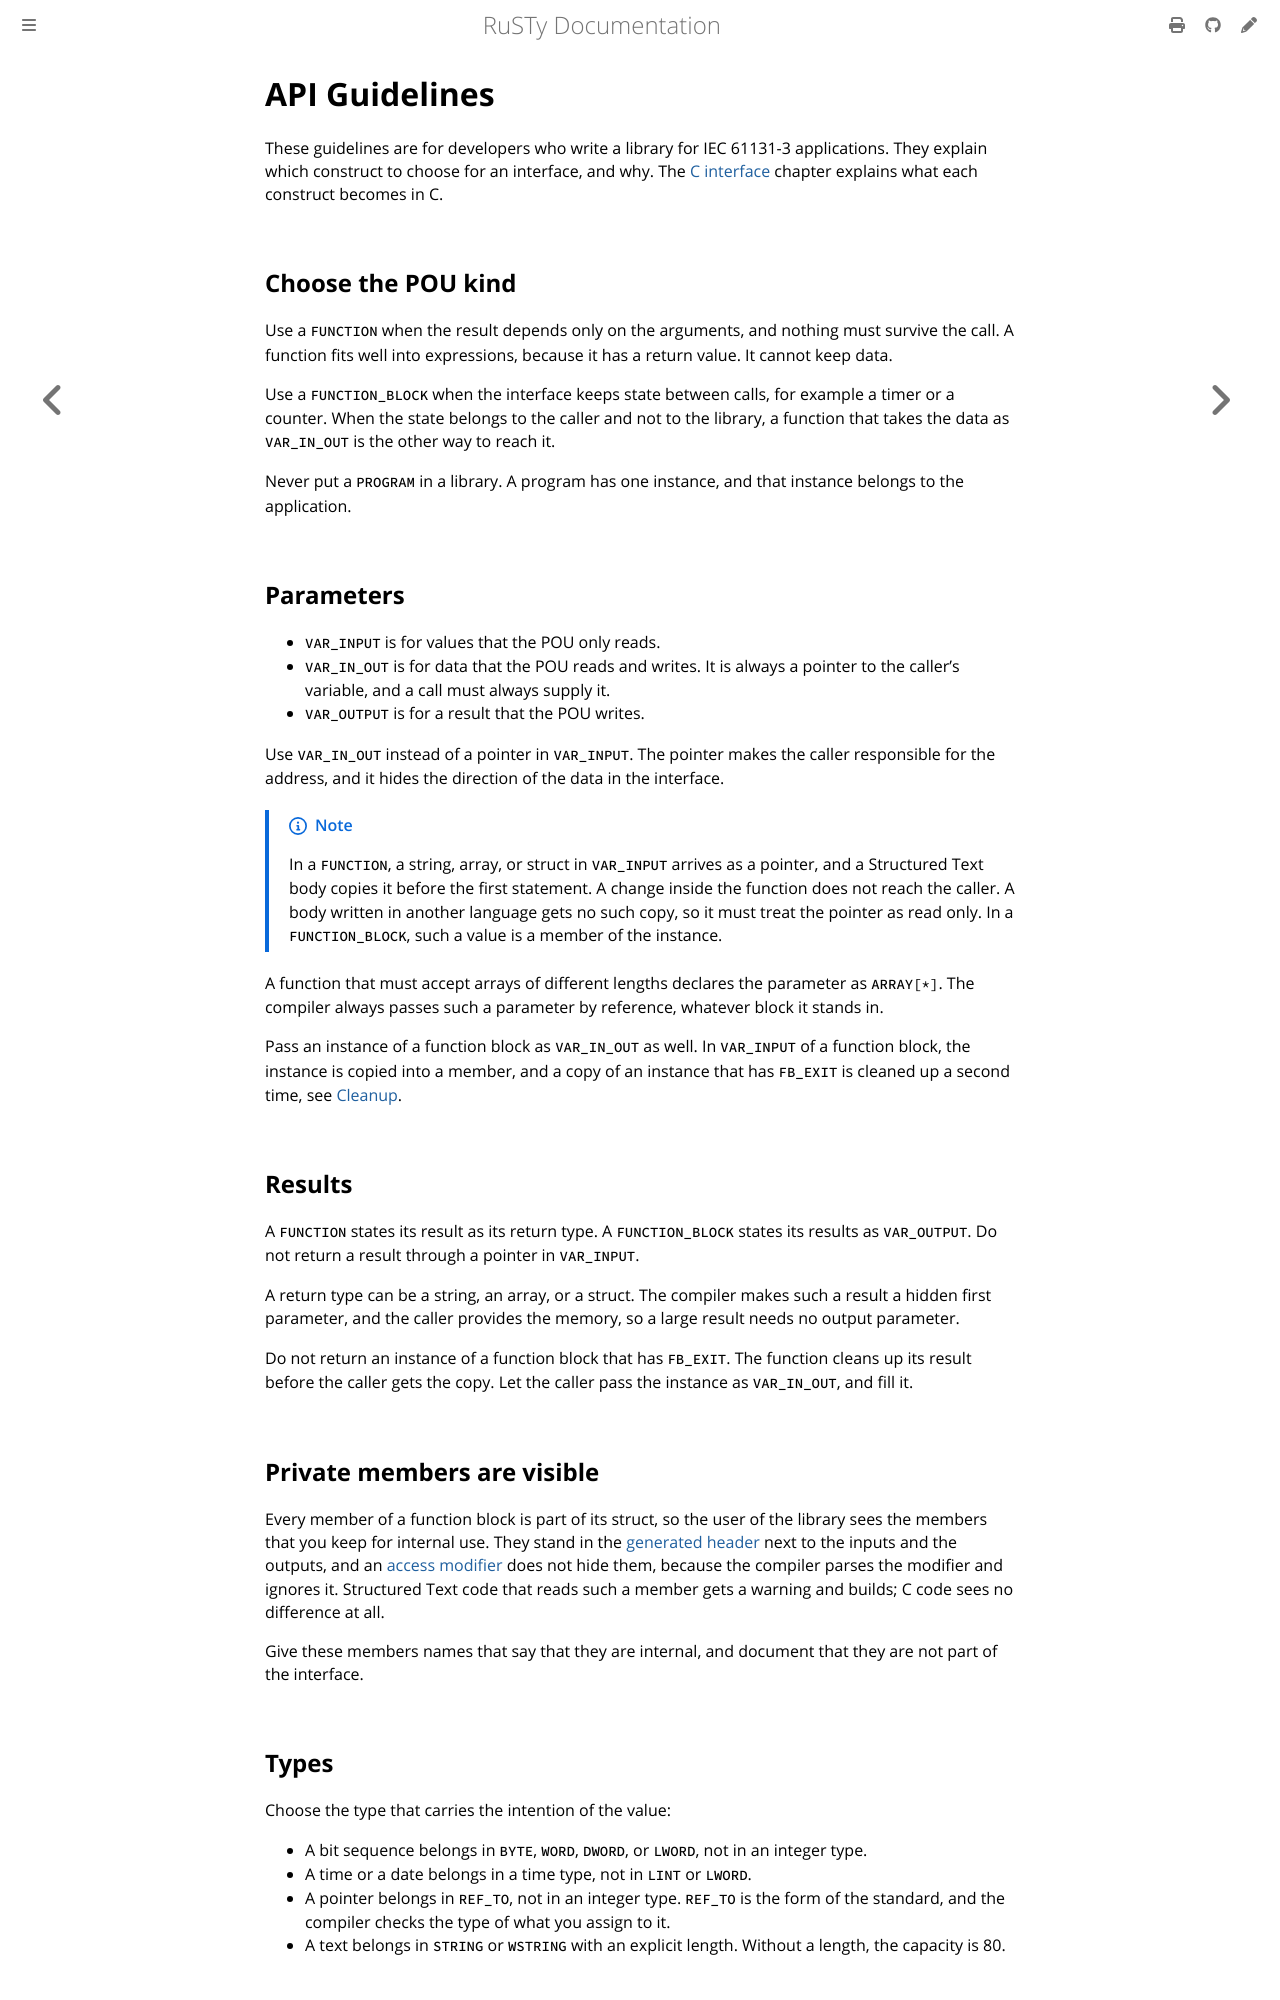

repository: PLC-lang/rusty · page: user/interop/api-guidelines.html · generator: mdbook

# API Guidelines

These guidelines are for developers who write a library for IEC 61131-3 applications. They explain which construct to choose for an interface, and why. The [C interface](c-interface.md) chapter explains what each construct becomes in C.


## Choose the POU kind

Use a `FUNCTION` when the result depends only on the arguments, and nothing must survive the call. A function fits well into expressions, because it has a return value. It cannot keep data.

Use a `FUNCTION_BLOCK` when the interface keeps state between calls, for example a timer or a counter. When the state belongs to the caller and not to the library, a function that takes the data as `VAR_IN_OUT` is the other way to reach it.

Never put a `PROGRAM` in a library. A program has one instance, and that instance belongs to the application.


## Parameters

- `VAR_INPUT` is for values that the POU only reads.
- `VAR_IN_OUT` is for data that the POU reads and writes. It is always a pointer to the caller's variable, and a call must always supply it.
- `VAR_OUTPUT` is for a result that the POU writes.

Use `VAR_IN_OUT` instead of a pointer in `VAR_INPUT`. The pointer makes the caller responsible for the address, and it hides the direction of the data in the interface.

> [!NOTE]
> In a `FUNCTION`, a string, array, or struct in `VAR_INPUT` arrives as a pointer, and a Structured Text body copies it before the first statement. A change inside the function does not reach the caller. A body written in another language gets no such copy, so it must treat the pointer as read only. In a `FUNCTION_BLOCK`, such a value is a member of the instance.

A function that must accept arrays of different lengths declares the parameter as `ARRAY[*]`. The compiler always passes such a parameter by reference, whatever block it stands in.

Pass an instance of a function block as `VAR_IN_OUT` as well. In `VAR_INPUT` of a function block, the instance is copied into a member, and a copy of an instance that has `FB_EXIT` is cleaned up a second time, see [Cleanup](#cleanup).


## Results

A `FUNCTION` states its result as its return type. A `FUNCTION_BLOCK` states its results as `VAR_OUTPUT`. Do not return a result through a pointer in `VAR_INPUT`.

A return type can be a string, an array, or a struct. The compiler makes such a result a hidden first parameter, and the caller provides the memory, so a large result needs no output parameter.

Do not return an instance of a function block that has `FB_EXIT`. The function cleans up its result before the caller gets the copy. Let the caller pass the instance as `VAR_IN_OUT`, and fill it.


## Private members are visible

Every member of a function block is part of its struct, so the user of the library sees the members that you keep for internal use. They stand in the [generated header](headers.md) next to the inputs and the outputs, and an [access modifier](../language/inheritance.md#access-modifiers) does not hide them, because the compiler parses the modifier and ignores it. Structured Text code that reads such a member gets a warning and builds; C code sees no difference at all.

Give these members names that say that they are internal, and document that they are not part of the interface.
